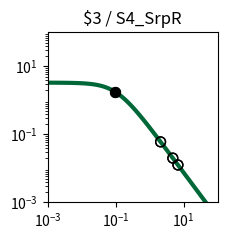

Reproduce this figure in Python. (Note: this script raises an exception after producing the figure.)
import matplotlib.pyplot as plt
import matplotlib.ticker as ticker
import numpy as np

fig, ax = plt.subplots(figsize=(2.5,2.5))

plt.xlim(1.000000e-03, 1.000000e+02)
plt.ylim(1.000000e-03, 1.000000e+02)

x = np.array([1.000000e-03,1.122018e-03,1.258925e-03,1.412538e-03,1.584893e-03,1.778279e-03,1.995262e-03,2.238721e-03,2.511886e-03,2.818383e-03,3.162278e-03,3.548134e-03,3.981072e-03,4.466836e-03,5.011872e-03,5.623413e-03,6.309573e-03,7.079458e-03,7.943282e-03,8.912509e-03,1.000000e-02,1.122018e-02,1.258925e-02,1.412538e-02,1.584893e-02,1.778279e-02,1.995262e-02,2.238721e-02,2.511886e-02,2.818383e-02,3.162278e-02,3.548134e-02,3.981072e-02,4.466836e-02,5.011872e-02,5.623413e-02,6.309573e-02,7.079458e-02,7.943282e-02,8.912509e-02,1.000000e-01,1.122018e-01,1.258925e-01,1.412538e-01,1.584893e-01,1.778279e-01,1.995262e-01,2.238721e-01,2.511886e-01,2.818383e-01,3.162278e-01,3.548134e-01,3.981072e-01,4.466836e-01,5.011872e-01,5.623413e-01,6.309573e-01,7.079458e-01,7.943282e-01,8.912509e-01,1.000000e+00,1.122018e+00,1.258925e+00,1.412538e+00,1.584893e+00,1.778279e+00,1.995262e+00,2.238721e+00,2.511886e+00,2.818383e+00,3.162278e+00,3.548134e+00,3.981072e+00,4.466836e+00,5.011872e+00,5.623413e+00,6.309573e+00,7.079458e+00,7.943282e+00,8.912509e+00,1.000000e+01,1.122018e+01,1.258925e+01,1.412538e+01,1.584893e+01,1.778279e+01,1.995262e+01,2.238721e+01,2.511886e+01,2.818383e+01,3.162278e+01,3.548134e+01,3.981072e+01,4.466836e+01,5.011872e+01,5.623413e+01,6.309573e+01,7.079458e+01,7.943282e+01,8.912509e+01,1.000000e+02,])
y = np.array([3.307882e+00,3.306860e+00,3.305668e+00,3.304278e+00,3.302657e+00,3.300766e+00,3.298562e+00,3.295992e+00,3.292998e+00,3.289509e+00,3.285446e+00,3.280715e+00,3.275210e+00,3.268807e+00,3.261365e+00,3.252719e+00,3.242685e+00,3.231049e+00,3.217571e+00,3.201980e+00,3.183969e+00,3.163199e+00,3.139293e+00,3.111840e+00,3.080394e+00,3.044480e+00,3.003601e+00,2.957248e+00,2.904916e+00,2.846123e+00,2.780431e+00,2.707482e+00,2.627023e+00,2.538946e+00,2.443320e+00,2.340419e+00,2.230749e+00,2.115053e+00,1.994311e+00,1.869713e+00,1.742620e+00,1.614509e+00,1.486904e+00,1.361306e+00,1.239122e+00,1.121606e+00,1.009810e+00,9.045604e-01,8.064411e-01,7.158031e-01,6.327815e-01,5.573235e-01,4.892219e-01,4.281494e-01,3.736924e-01,3.253809e-01,2.827147e-01,2.451841e-01,2.122869e-01,1.835396e-01,1.584863e-01,1.367034e-01,1.178027e-01,1.014317e-01,8.727375e-02,7.504579e-02,6.449685e-02,5.540537e-02,4.757667e-02,4.084028e-02,3.504747e-02,3.006876e-02,2.579175e-02,2.211901e-02,1.896625e-02,1.626065e-02,1.393938e-02,1.194828e-02,1.024071e-02,8.776520e-03,7.521202e-03,6.445084e-03,5.522678e-03,4.732095e-03,4.054547e-03,3.473910e-03,2.976349e-03,2.549997e-03,2.184679e-03,1.871667e-03,1.603481e-03,1.373707e-03,1.176846e-03,1.008189e-03,8.636958e-04,7.399069e-04,6.338565e-04,5.430038e-04,4.651715e-04,3.984940e-04,3.413731e-04,])
c = "#006838"

hi_x = np.array([9.923007e-02,9.923007e-02,])
hi_y = np.array([1.751201e+00,1.751201e+00,])
lo_x = np.array([4.808297e+00,4.808297e+00,6.812297e+00,6.812297e+00,2.103230e+00,2.103230e+00,])
lo_y = np.array([2.004669e-02,2.004669e-02,1.257986e-02,1.257986e-02,6.016681e-02,6.016681e-02,])

plt.loglog(x,y,lw=3,color=c)
plt.scatter(hi_x,hi_y,marker='o',s=50,color='black',zorder=10)
plt.scatter(lo_x,lo_y,marker='o',s=50,edgecolors='black',color='none',zorder=10)

plt.title("$3 / S4_SrpR")

ax.xaxis.set_major_locator(ticker.LogLocator(numticks=3))
ax.yaxis.set_major_locator(ticker.LogLocator(numticks=3))

ax.set_aspect('equal')
plt.tight_layout()

plt.savefig("/content/output/0x3D/response_plot_$3_S4_SrpR.png", bbox_inches='tight')
